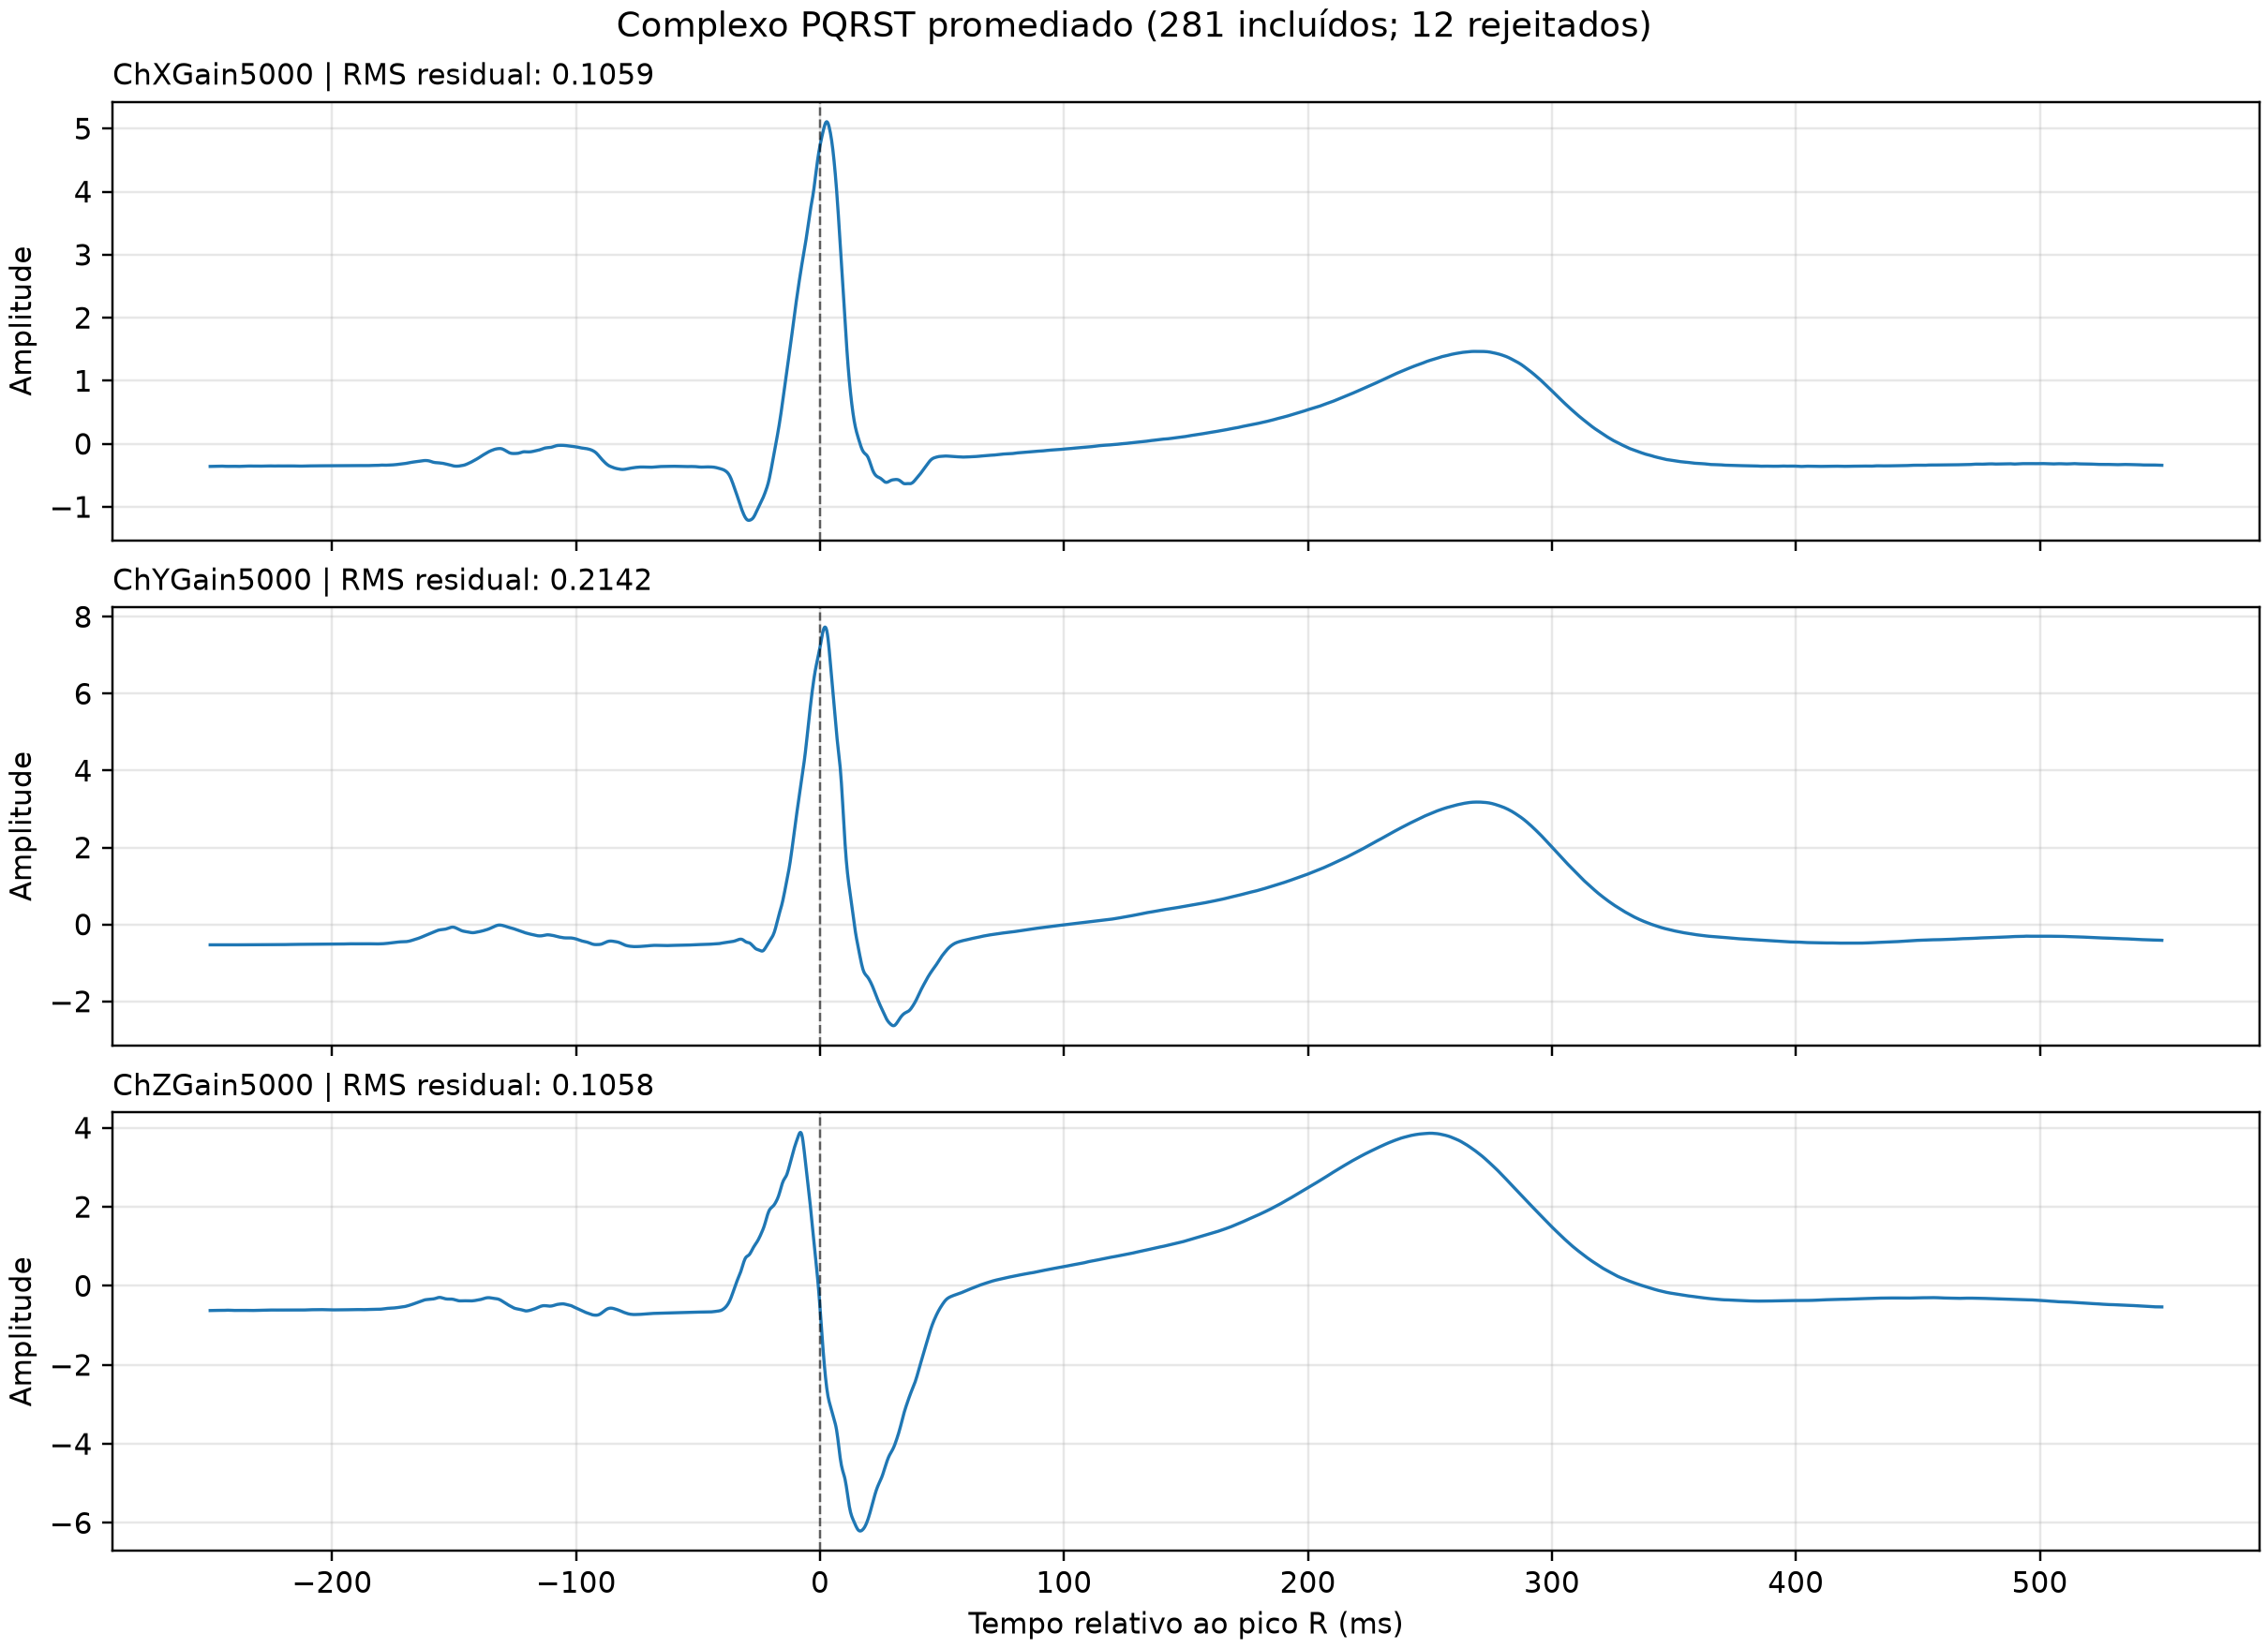

Source data for this figure (header and first rows):
TempoRelativo_s, ChXGain5000, ChYGain5000, ChZGain5000
-0.25, -0.3584, -0.5307, -0.6251
-0.2497, -0.3581, -0.5308, -0.6246
-0.2495, -0.3576, -0.5308, -0.6244
-0.2492, -0.3571, -0.5309, -0.6241
-0.249, -0.3568, -0.531, -0.6236
-0.2487, -0.3565, -0.5311, -0.6229
-0.2485, -0.3565, -0.5312, -0.6221
-0.2482, -0.3564, -0.531, -0.6217
-0.248, -0.3561, -0.5306, -0.6217
-0.2477, -0.3558, -0.5303, -0.622
-0.2475, -0.3554, -0.53, -0.6221
-0.2472, -0.3552, -0.53, -0.622
-0.247, -0.355, -0.5299, -0.6215
-0.2467, -0.355, -0.5296, -0.6212
-0.2465, -0.3551, -0.5294, -0.6212
-0.2462, -0.3549, -0.5295, -0.6212
-0.246, -0.3545, -0.5299, -0.6211
-0.2457, -0.3543, -0.5303, -0.621
-0.2455, -0.3542, -0.5307, -0.6209
-0.2452, -0.3542, -0.531, -0.6209
-0.245, -0.3542, -0.5315, -0.621
-0.2447, -0.3544, -0.5319, -0.6209
-0.2445, -0.3547, -0.5323, -0.6206
-0.2442, -0.3553, -0.5326, -0.6202
-0.244, -0.3559, -0.5331, -0.6193
-0.2437, -0.3566, -0.5334, -0.6183
-0.2435, -0.3571, -0.5336, -0.6175
-0.2432, -0.3572, -0.5338, -0.6169
-0.243, -0.3574, -0.534, -0.6167
-0.2427, -0.3573, -0.5341, -0.6167
-0.2425, -0.3571, -0.5343, -0.6167
-0.2422, -0.357, -0.5345, -0.6168
-0.242, -0.3569, -0.5346, -0.6172
-0.2417, -0.3568, -0.5346, -0.6177
-0.2415, -0.3566, -0.5347, -0.6185
-0.2412, -0.3565, -0.5346, -0.6192
-0.241, -0.3561, -0.5343, -0.6202
-0.2407, -0.3558, -0.5339, -0.6213
-0.2405, -0.3557, -0.5334, -0.622
-0.2402, -0.3557, -0.5329, -0.6223
-0.24, -0.3559, -0.5326, -0.6224
-0.2397, -0.3562, -0.5325, -0.6222
-0.2395, -0.3566, -0.532, -0.622
-0.2392, -0.357, -0.5315, -0.622
-0.239, -0.3575, -0.531, -0.622
-0.2387, -0.3579, -0.5306, -0.6219
-0.2385, -0.3579, -0.5303, -0.6219
-0.2382, -0.3579, -0.5302, -0.6219
-0.238, -0.3578, -0.5301, -0.6218
-0.2377, -0.3576, -0.5299, -0.6221
-0.2375, -0.3571, -0.5297, -0.622
-0.2372, -0.3565, -0.5294, -0.6219
-0.237, -0.3559, -0.5291, -0.622
-0.2367, -0.3555, -0.5288, -0.6219
-0.2365, -0.3557, -0.5285, -0.6216
-0.2362, -0.356, -0.5283, -0.6213
-0.236, -0.3561, -0.5284, -0.6208
-0.2357, -0.356, -0.5284, -0.6206
-0.2355, -0.3555, -0.5284, -0.6211
-0.2352, -0.3549, -0.5286, -0.6214
... 3,141 more rows
